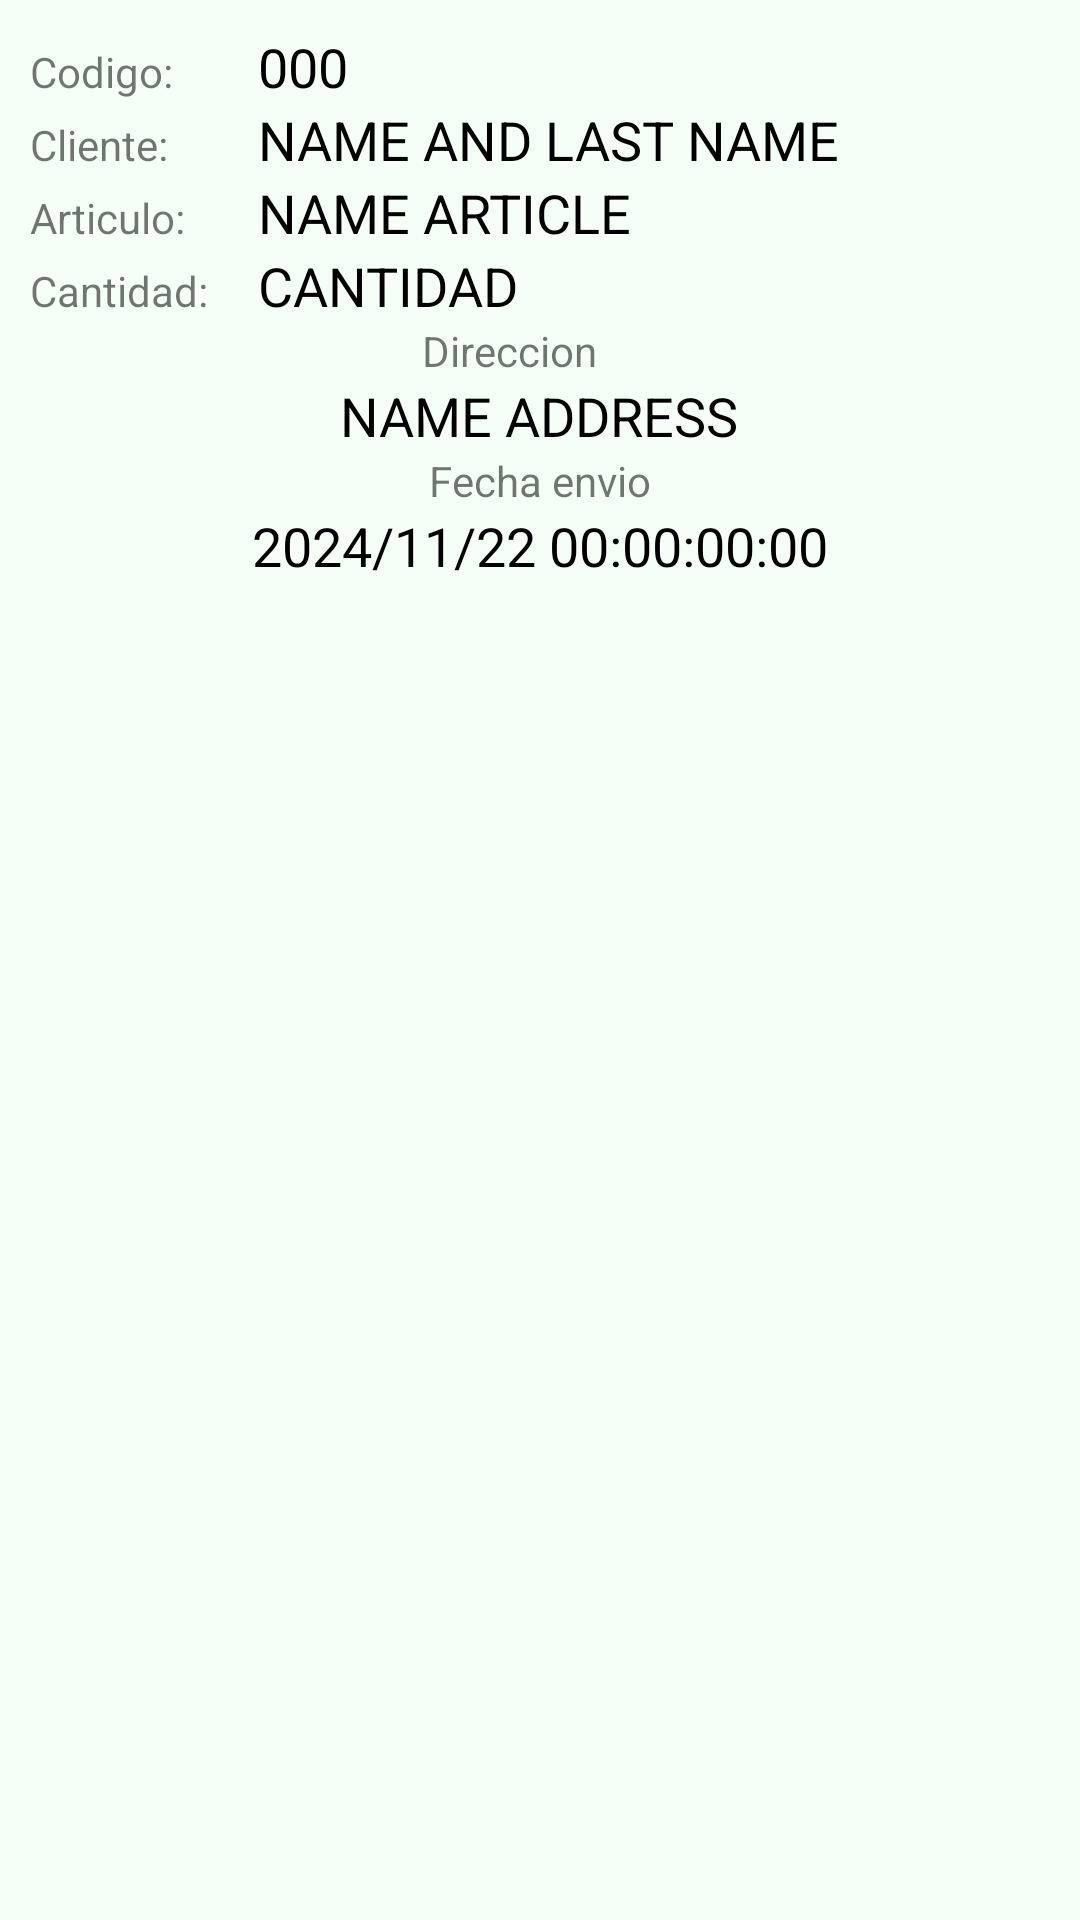

Produce the Android XML layout that renders to this screen, including the resource entries it uses.
<!-- AndroidManifest.xml: application theme Theme.Grupo_04_Tarea_12_Ejercicio_01 -->
<!-- res/layout/pedido_view_detail.xml -->
<?xml version="1.0" encoding="utf-8"?>
<LinearLayout xmlns:android="http://schemas.android.com/apk/res/android"
    android:orientation="vertical"
    android:layout_width="match_parent"
    android:layout_height="match_parent"
    android:padding="10dp"
    android:background="#F6FFF7">
    <LinearLayout
        android:layout_width="match_parent"
        android:layout_height="wrap_content"
        android:orientation="horizontal">
        <TextView
            android:layout_width="0dp"
            android:layout_height="wrap_content"
            android:layout_weight="0.25"
            android:text="Codigo:"
            android:layout_marginEnd="10dp"/>
        <TextView
            android:id="@+id/tv_idpedido"
            android:layout_width="0dp"
            android:layout_height="wrap_content"
            android:layout_weight="1"
            android:text="000"
            android:textColor="@color/black"
            android:textSize="18sp"/>
    </LinearLayout>
    <LinearLayout
        android:layout_width="match_parent"
        android:layout_height="wrap_content"
        android:orientation="horizontal">
        <TextView
            android:layout_width="0dp"
            android:layout_height="wrap_content"
            android:layout_weight="0.25"
            android:text="Cliente:"
            android:layout_marginEnd="10dp"/>
        <TextView
            android:id="@+id/tv_cliente"
            android:layout_width="0dp"
            android:layout_height="wrap_content"
            android:layout_weight="1"
            android:text="NAME AND LAST NAME"
            android:textColor="@color/black"
            android:textSize="18sp"/>
    </LinearLayout>
    <LinearLayout
        android:layout_width="match_parent"
        android:layout_height="wrap_content"
        android:orientation="horizontal">
        <TextView
            android:layout_width="0dp"
            android:layout_height="wrap_content"
            android:layout_weight="0.25"
            android:text="Articulo:"
            android:layout_marginEnd="10dp"/>
        <TextView
            android:id="@+id/tv_articulo"
            android:layout_width="0dp"
            android:layout_height="wrap_content"
            android:layout_weight="1"
            android:text="NAME ARTICLE"
            android:textColor="@color/black"
            android:textSize="18sp"/>
    </LinearLayout>
    <LinearLayout
        android:layout_width="match_parent"
        android:layout_height="wrap_content"
        android:orientation="horizontal">
        <TextView
            android:layout_width="0dp"
            android:layout_height="wrap_content"
            android:layout_weight="0.25"
            android:text="Cantidad:"
            android:layout_marginEnd="10dp"/>
        <TextView
            android:id="@+id/tv_cant_articulo"
            android:layout_width="0dp"
            android:layout_height="wrap_content"
            android:layout_weight="1"
            android:text="CANTIDAD"
            android:textColor="@color/black"
            android:textSize="18sp"/>
    </LinearLayout>
    <LinearLayout
        android:layout_width="match_parent"
        android:layout_height="wrap_content"
        android:orientation="vertical"
        android:gravity="center">
        <TextView
            android:layout_width="wrap_content"
            android:layout_height="wrap_content"
            android:text="Direccion"
            android:layout_marginEnd="10dp"/>
        <TextView
            android:id="@+id/tv_direccion"
            android:layout_width="wrap_content"
            android:layout_height="wrap_content"
            android:text="NAME ADDRESS"
            android:textColor="@color/black"
            android:textSize="18sp"/>
    </LinearLayout>
    <LinearLayout
        android:layout_width="match_parent"
        android:layout_height="wrap_content"
        android:orientation="vertical"
        android:gravity="center">
            <TextView
                android:layout_width="wrap_content"
                android:layout_height="wrap_content"
                android:text="Fecha envio"/>
            <TextView
                android:id="@+id/tv_fecha"
                android:layout_width="wrap_content"
                android:layout_height="wrap_content"
                android:text="2024/11/22 00:00:00:00"
                android:textColor="@color/black"
                android:textSize="18sp"/>
    </LinearLayout>
    <LinearLayout
        android:layout_width="match_parent"
        android:layout_height="wrap_content"
        android:orientation="horizontal">

    </LinearLayout>
</LinearLayout>
<!-- resources referenced by this layout -->
<resources>
  <style name="Theme.Grupo_04_Tarea_12_Ejercicio_01" parent="Theme.MaterialComponents.DayNight.DarkActionBar">
          
          <item name="colorPrimary">@color/purple_500</item>
          <item name="colorPrimaryVariant">@color/purple_700</item>
          <item name="colorOnPrimary">@color/white</item>
          
          <item name="colorSecondary">@color/teal_200</item>
          <item name="colorSecondaryVariant">@color/teal_700</item>
          <item name="colorOnSecondary">@color/black</item>
          
          <item name="android:statusBarColor">?attr/colorPrimaryVariant</item>
          
      </style>
  <!-- not gathered from this repository: default colours our renderer supplied (Android Studio template values) -->
  <color name="purple_500">#FF6200EE</color>
  <color name="purple_700">#FF3700B3</color>
  <color name="teal_200">#FF03DAC5</color>
  <color name="teal_700">#FF018786</color>
  <color name="black">#FF000000</color>
  <color name="white">#FFFFFFFF</color>
</resources>
